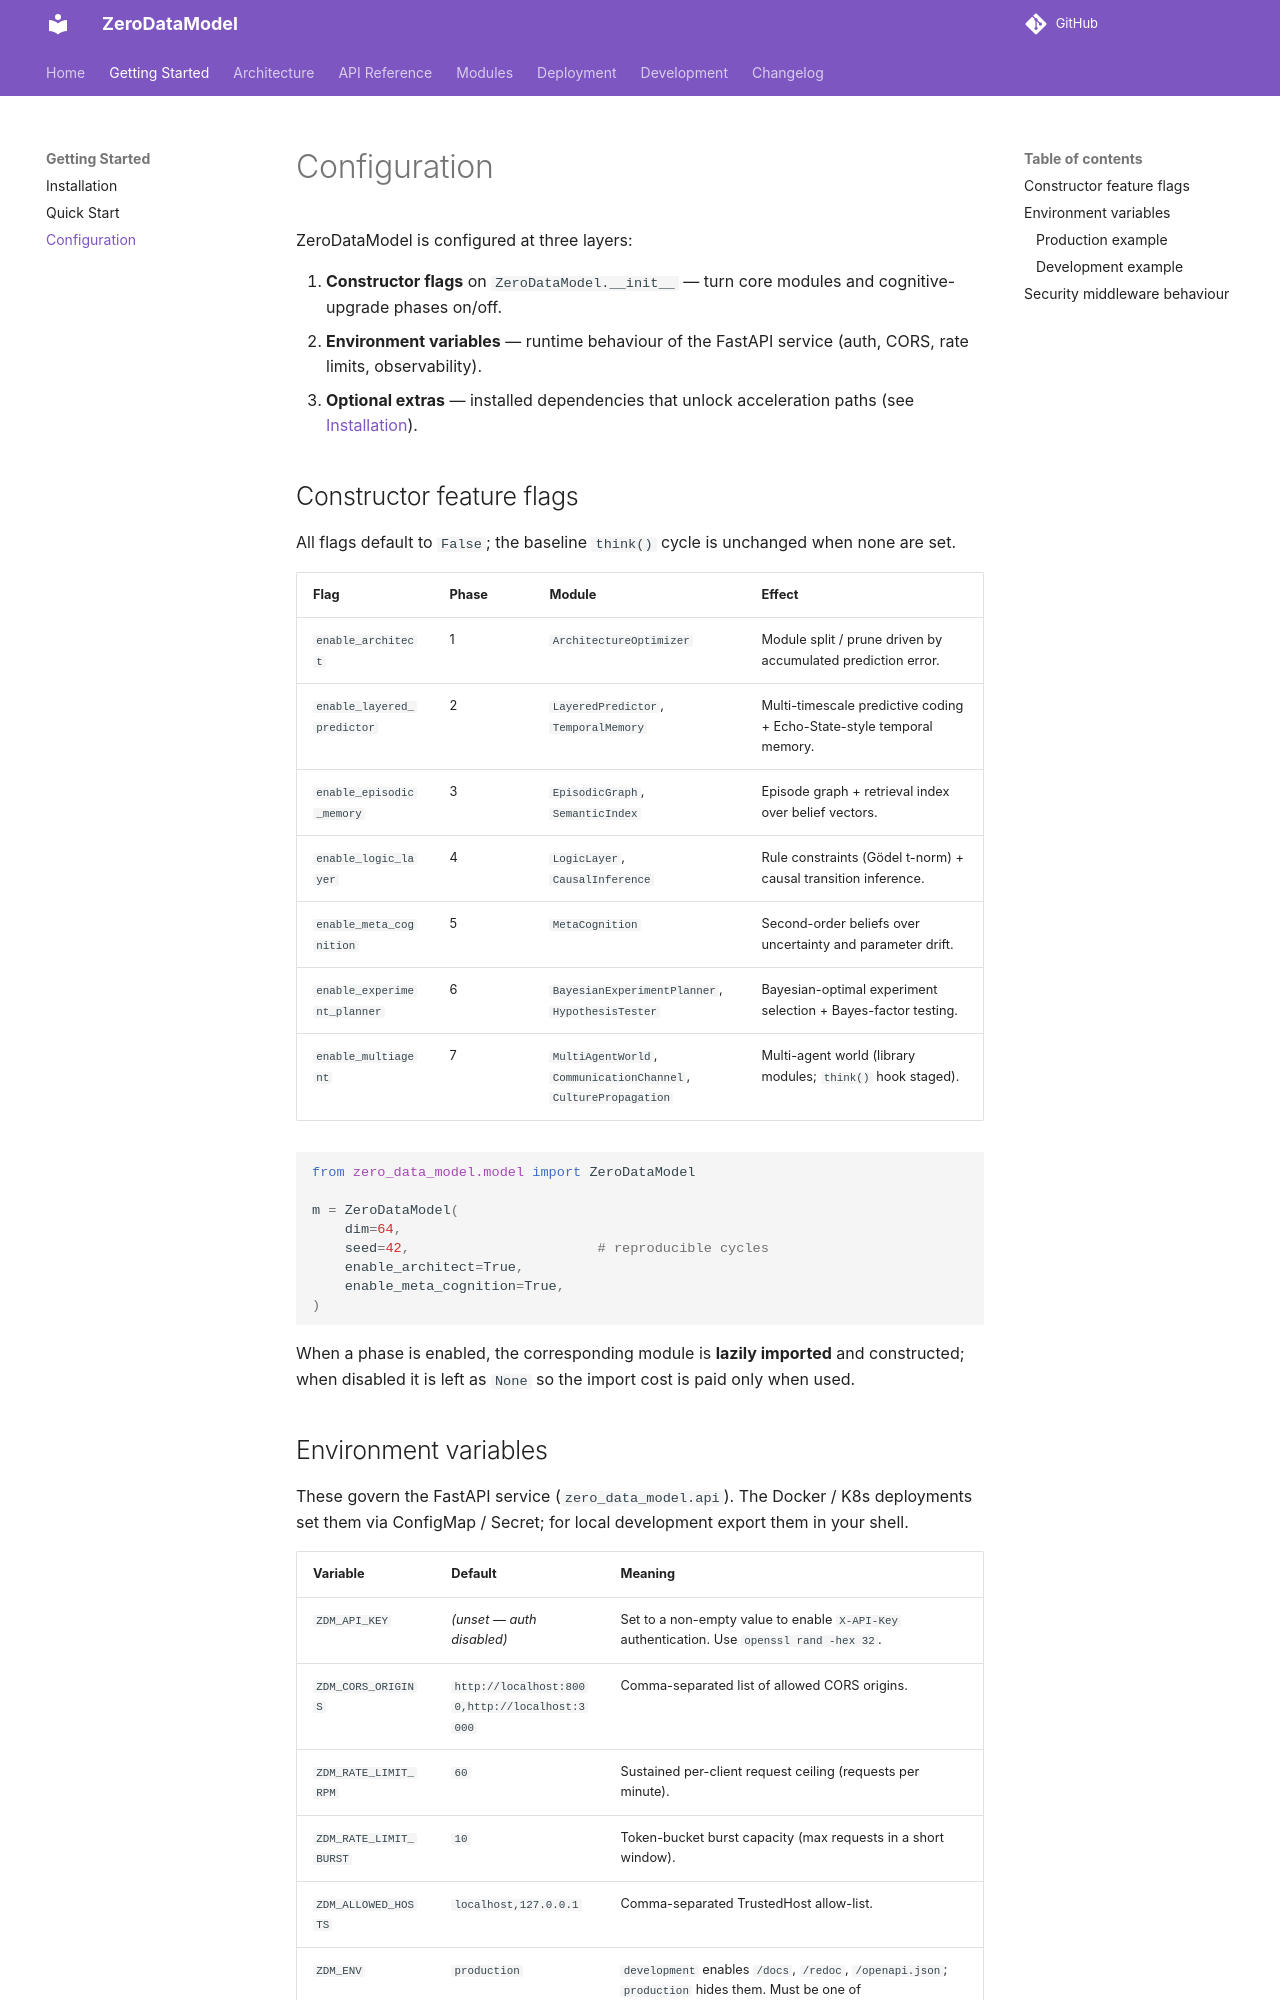

repository: furongmu-png/frm · page: getting-started/configuration/index.html · generator: mkdocs

# Configuration

ZeroDataModel is configured at three layers:

1. **Constructor flags** on `ZeroDataModel.__init__` — turn core modules and
   cognitive-upgrade phases on/off.
2. **Environment variables** — runtime behaviour of the FastAPI service
   (auth, CORS, rate limits, observability).
3. **Optional extras** — installed dependencies that unlock acceleration paths
   (see [Installation](installation.md)).

## Constructor feature flags

All flags default to `False`; the baseline `think()` cycle is unchanged when
none are set.

| Flag | Phase | Module | Effect |
| --- | --- | --- | --- |
| `enable_architect` | 1 | `ArchitectureOptimizer` | Module split / prune driven by accumulated prediction error. |
| `enable_layered_predictor` | 2 | `LayeredPredictor`, `TemporalMemory` | Multi-timescale predictive coding + Echo-State-style temporal memory. |
| `enable_episodic_memory` | 3 | `EpisodicGraph`, `SemanticIndex` | Episode graph + retrieval index over belief vectors. |
| `enable_logic_layer` | 4 | `LogicLayer`, `CausalInference` | Rule constraints (Gödel t-norm) + causal transition inference. |
| `enable_meta_cognition` | 5 | `MetaCognition` | Second-order beliefs over uncertainty and parameter drift. |
| `enable_experiment_planner` | 6 | `BayesianExperimentPlanner`, `HypothesisTester` | Bayesian-optimal experiment selection + Bayes-factor testing. |
| `enable_multiagent` | 7 | `MultiAgentWorld`, `CommunicationChannel`, `CulturePropagation` | Multi-agent world (library modules; `think()` hook staged). |

```python
from zero_data_model.model import ZeroDataModel

m = ZeroDataModel(
    dim=64,
    seed=42,                       # reproducible cycles
    enable_architect=True,
    enable_meta_cognition=True,
)
```

When a phase is enabled, the corresponding module is **lazily imported** and
constructed; when disabled it is left as `None` so the import cost is paid only
when used.
